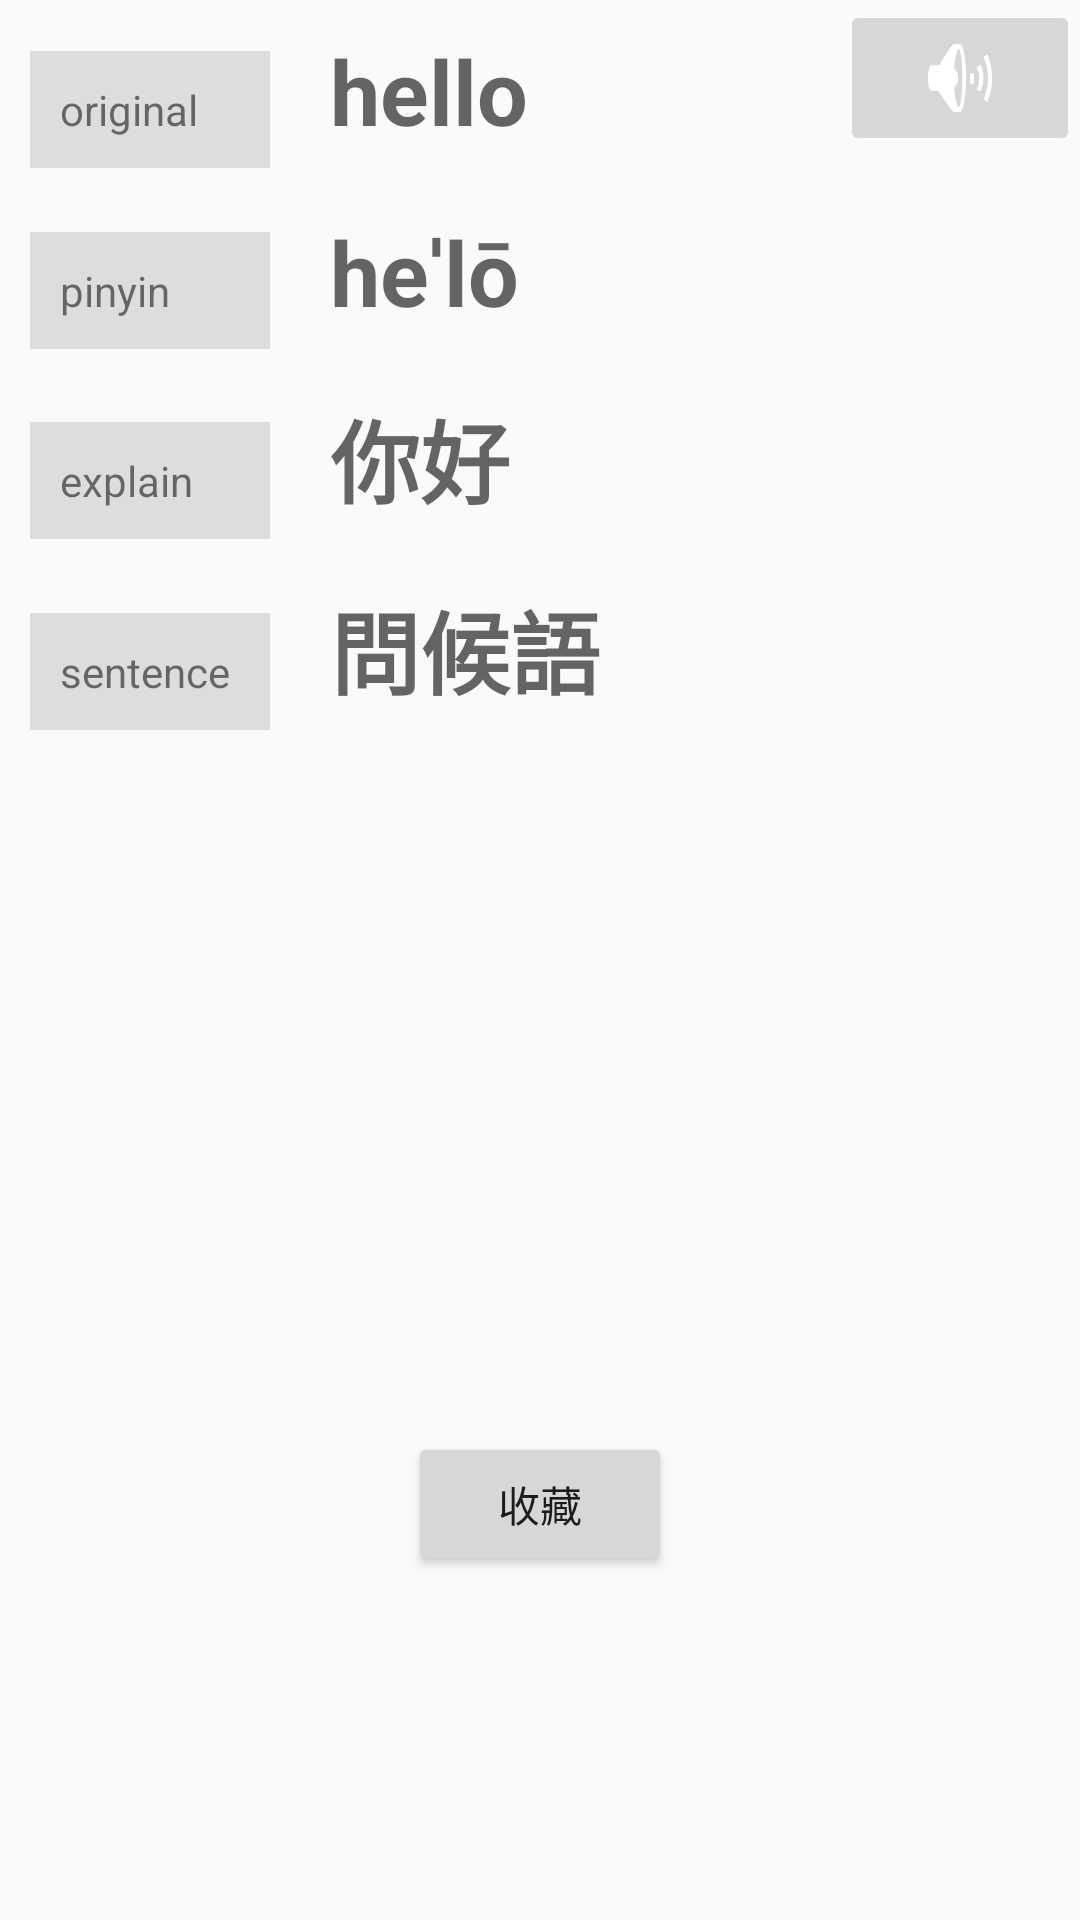

Reconstruct the res/layout file that produces this screen, plus the resources it refers to.
<!-- AndroidManifest.xml: application theme AppTheme -->
<!-- res/layout/fragment_translate__result.xml -->
<FrameLayout xmlns:android="http://schemas.android.com/apk/res/android"
    xmlns:app="http://schemas.android.com/apk/res-auto"
    xmlns:tools="http://schemas.android.com/tools"
    android:layout_width="match_parent"
    android:layout_height="match_parent"
    android:clickable="true"
    android:background="@drawable/bg14"
    tools:context="com.example.sunrise.multiple_languages_translate.Translate_Result">

    

    <LinearLayout
        android:layout_width="match_parent"
        android:layout_height="match_parent"
        android:orientation="vertical">

        <TableLayout
            android:layout_width="match_parent"
            android:layout_height="wrap_content"
            android:layout_weight="2">

            <TableRow
                android:layout_width="wrap_content"
                android:layout_height="wrap_content">

                <TextView
                    android:id="@+id/textView3"
                    android:layout_width="0dp"
                    android:layout_height="wrap_content"
                    android:layout_margin="10dp"
                    android:layout_weight="1"
                    android:background="#dddddd"
                    android:padding="10dp"
                    android:text="original" />

                <TextView
                    android:id="@+id/Translate_result_word"
                    android:layout_width="0dp"
                    android:layout_height="wrap_content"
                    android:layout_margin="10dp"
                    android:layout_weight="2"
                    android:text="hello"
                    android:textAppearance="@style/TextAppearance.AppCompat.Caption"
                    android:textSize="30sp"
                    android:textStyle="bold" />

                <ImageButton
                    android:id="@+id/ig_btn"
                    android:layout_width="0dp"
                    android:layout_height="wrap_content"
                    android:layout_weight="1"
                    android:src="@android:drawable/ic_lock_silent_mode_off" />
            </TableRow>

            <TableRow
                android:layout_width="wrap_content"
                android:layout_height="wrap_content">

                <TextView
                    android:id="@+id/textView4"
                    android:layout_width="0dp"
                    android:layout_height="wrap_content"
                    android:layout_margin="10dp"
                    android:layout_weight="1"
                    android:background="#dddddd"
                    android:padding="10dp"
                    android:text="pinyin" />

                <TextView
                    android:id="@+id/Translate_result_pinyin"
                    android:layout_width="0dp"
                    android:layout_height="wrap_content"
                    android:layout_margin="10dp"
                    android:layout_weight="3"
                    android:text="heˈlō"
                    android:textAppearance="@style/TextAppearance.AppCompat.Caption"
                    android:textSize="30sp"
                    android:textStyle="bold" />
            </TableRow>

            <TableRow
                android:layout_width="wrap_content"
                android:layout_height="wrap_content">

                <TextView
                    android:id="@+id/textView5"
                    android:layout_width="0dp"
                    android:layout_height="wrap_content"
                    android:layout_margin="10dp"
                    android:layout_weight="1"
                    android:background="#dddddd"
                    android:padding="10dp"
                    android:text="explain" />

                <TextView
                    android:id="@+id/Translate_result_custom_language"
                    android:layout_width="0dp"
                    android:layout_height="wrap_content"
                    android:layout_margin="10dp"
                    android:layout_weight="3"
                    android:text="你好"
                    android:textAppearance="@style/TextAppearance.AppCompat.Caption"
                    android:textSize="30sp"
                    android:textStyle="bold" />
            </TableRow>

            <TableRow
                android:layout_width="wrap_content"
                android:layout_height="match_parent">

                <TextView
                    android:id="@+id/textView7"
                    android:layout_width="0dp"
                    android:layout_height="wrap_content"
                    android:layout_margin="10dp"
                    android:layout_weight="1"
                    android:background="#dddddd"
                    android:padding="10dp"
                    android:text="sentence" />

                <TextView
                    android:id="@+id/Translate_ressult_sentence_customer"
                    android:layout_width="0dp"
                    android:layout_height="wrap_content"
                    android:layout_margin="10dp"
                    android:layout_weight="3"
                    android:text="問候語"
                    android:textAppearance="@style/TextAppearance.AppCompat.Caption"
                    android:textSize="30sp"
                    android:textStyle="bold" />

            </TableRow>
        </TableLayout>

        <LinearLayout
            android:layout_width="wrap_content"
            android:layout_height="wrap_content"
            android:layout_gravity="center"
            android:layout_weight="1"
            android:orientation="vertical">

            <Button
                android:id="@+id/Translate_Result_collection"
                android:layout_width="wrap_content"
                android:layout_height="wrap_content"
                android:text="收藏" />
        </LinearLayout>

    </LinearLayout>

</FrameLayout>
<!-- resources referenced by this layout -->
<resources>
  <style name="AppTheme" parent="Theme.AppCompat.Light.DarkActionBar">
          
          <item name="colorPrimary">@color/colorPrimary</item>
          <item name="colorPrimaryDark">@color/colorPrimaryDark</item>
          <item name="colorAccent">@color/colorAccent</item>
      </style>
  <color name="colorPrimary">#3f51b5</color>
  <color name="colorPrimaryDark">#303F9F</color>
  <color name="colorAccent">#FF4081</color>
</resources>
